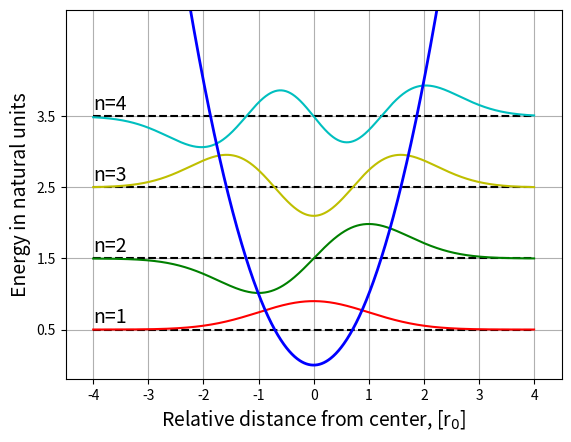

Python code for this plot:
import numpy as np
import matplotlib.pyplot as plt

def Hermite(x, n, omegaSqrd = 1):
    if n == 0:
        return 1
    elif n == 1:
        return 2 * omegaSqrd * x
    else:
        return 2 * (omegaSqrd * x * Hermite(x, n-1) - (n-1) * Hermite(x,n-2));

def HermiteFunction(x, n, omega = 1):
    return Hermite(x, n, omega * omega) * np.exp(-0.5 * omega * x * x)

def Potential(x):
    return x*x
    
    
N = 1000
label_size = {'size':'14'}
x = np.linspace(-4,4,N)
y = np.array([0.5, 1.5, 2.5, 3.5, 4.5])
plt.yticks(np.arange(y.min(), y.max(), 1))


plt.plot(x, 0.5*np.ones(N), '--k')
plt.plot(x, HermiteFunction(x, 0)*0.4 + 0.5, '-r', label="n=1")
plt.plot(x, 1.5*np.ones(N), '--k')
plt.plot(x, HermiteFunction(x, 1)*0.4 + 1.5, '-g', label="n=2")
plt.plot(x, 2.5*np.ones(N), '--k')
plt.plot(x, HermiteFunction(x, 2)*0.2 + 2.5, '-y', label="n=3")
plt.plot(x, 3.5*np.ones(N), '--k')
plt.plot(x, HermiteFunction(x, 3)*0.08 + 3.5, '-c', label="n=4")
plt.plot(x, Potential(x), '-b', linewidth=2)
plt.text(-4, 0.6, "n=1", **label_size)
plt.text(-4, 1.6, "n=2", **label_size)
plt.text(-4, 2.6, "n=3", **label_size)
plt.text(-4, 3.6, "n=4", **label_size)
plt.axis([-4.5,4.5,-0.2,5])
plt.grid()
plt.xlabel("Relative distance from center, [r$_0$]",**label_size)
plt.ylabel("Energy in natural units",**label_size)
plt.show()
